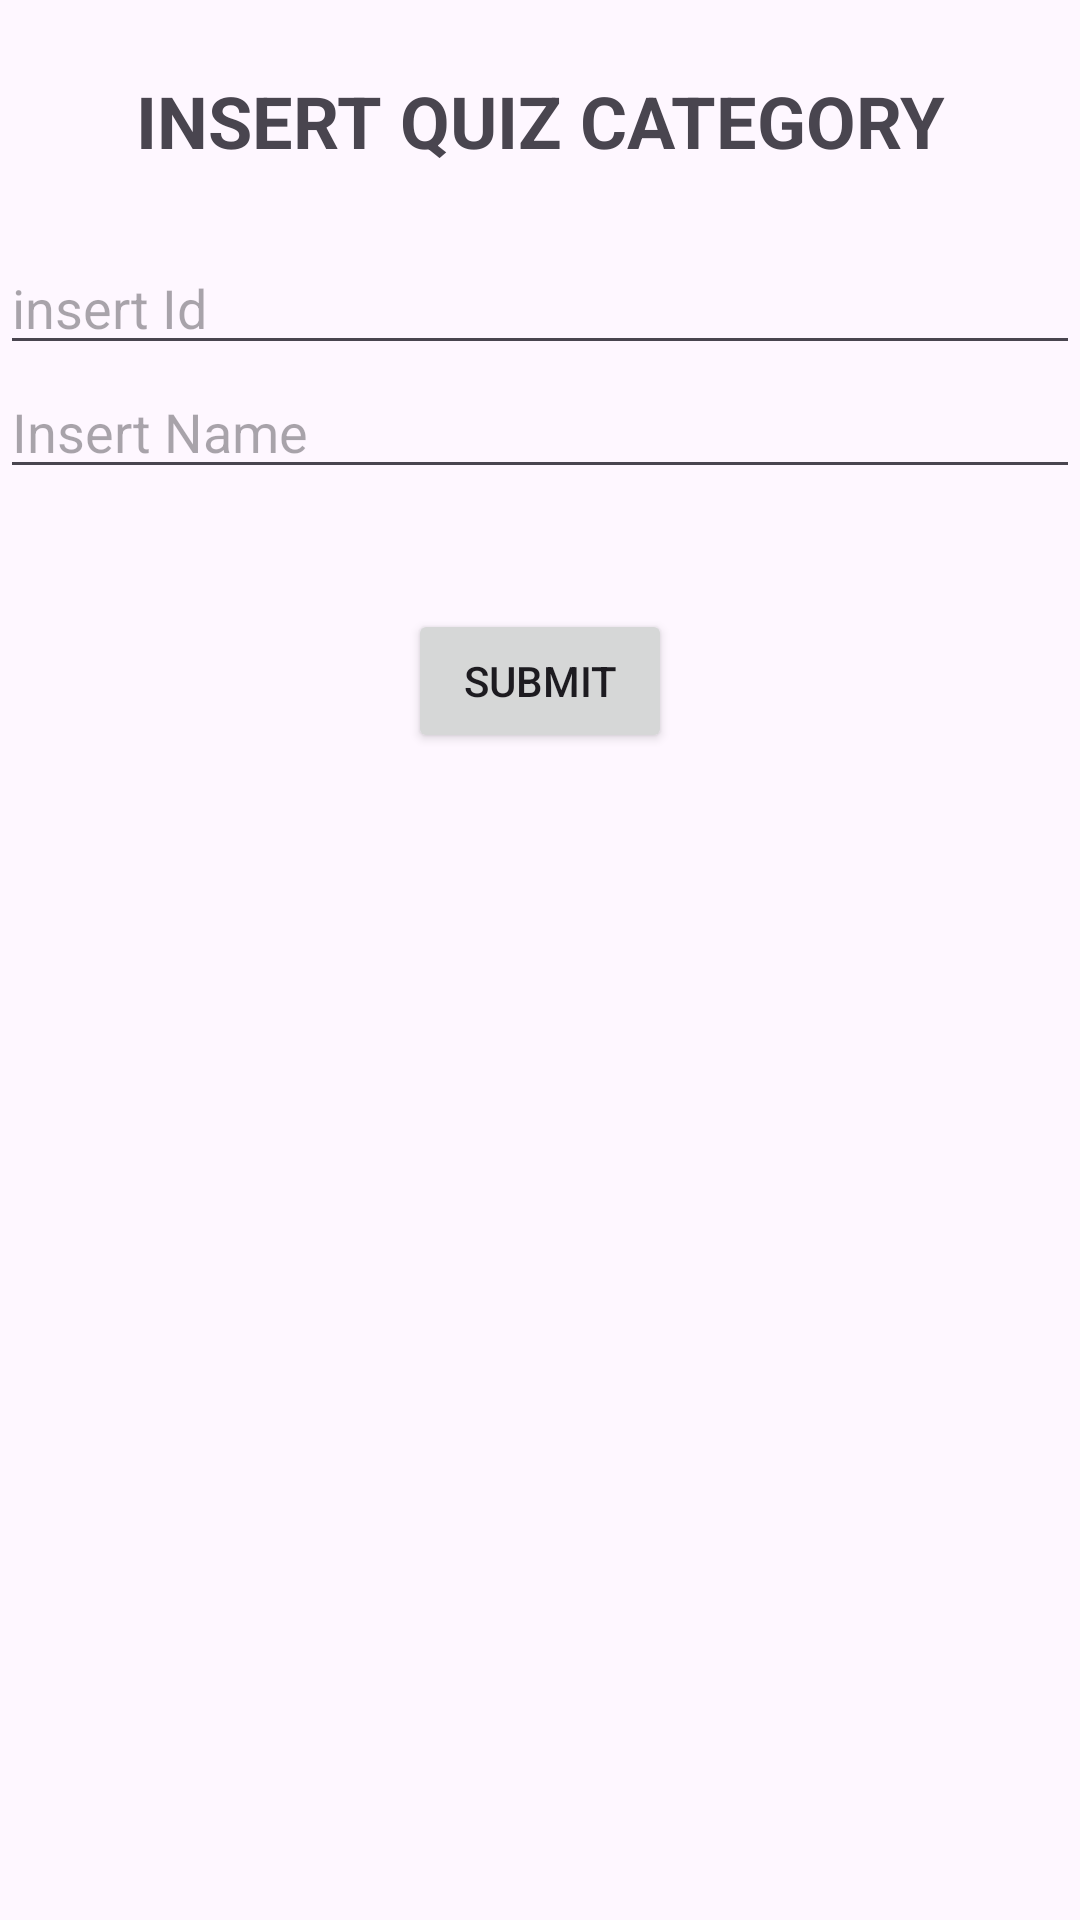

Reconstruct the res/layout file that produces this screen, plus the resources it refers to.
<!-- AndroidManifest.xml: application theme Theme.Basketball_Quiz -->
<!-- res/layout/fragment_insert_qc.xml -->
<?xml version="1.0" encoding="utf-8"?>

<LinearLayout
    xmlns:android="http://schemas.android.com/apk/res/android"
    xmlns:tools="http://schemas.android.com/tools"
    android:layout_width="match_parent"
    android:layout_height="match_parent"
    android:orientation="vertical"
    tools:context=".UserInterface.InsertFragmentQC">

    <TextView
        android:id="@+id/textView"
        android:layout_width="match_parent"
        android:layout_height="wrap_content"
        android:text="INSERT QUIZ CATEGORY"
        android:layout_gravity="center_horizontal"
        android:textAlignment="center"
        android:textStyle="bold"
        android:textSize="24dp"
        android:layout_margin="24dp"/>

    <EditText
        android:id="@+id/EditTextQC1"
        android:layout_width="match_parent"
        android:layout_height="wrap_content"
        android:ems="10"
        android:inputType="number"
        android:hint="insert Id"/>

    <EditText
        android:id="@+id/EditTextQC2"
        android:layout_width="match_parent"
        android:layout_height="wrap_content"
        android:ems="10"
        android:inputType="textPersonName"
        android:hint="Insert Name" />



    <Button
        android:id="@+id/insertQcButton"
        android:layout_width="wrap_content"
        android:layout_height="wrap_content"
        android:text="Submit"
        android:layout_gravity="center_horizontal"
        android:layout_marginTop="40dp" />

</LinearLayout>
<!-- resources referenced by this layout -->
<resources>
  <style name="Theme.Basketball_Quiz" parent="Base.Theme.Basketball_Quiz" />
  <style name="Base.Theme.Basketball_Quiz" parent="Theme.Material3.DayNight.NoActionBar">
          
          
      </style>
</resources>
